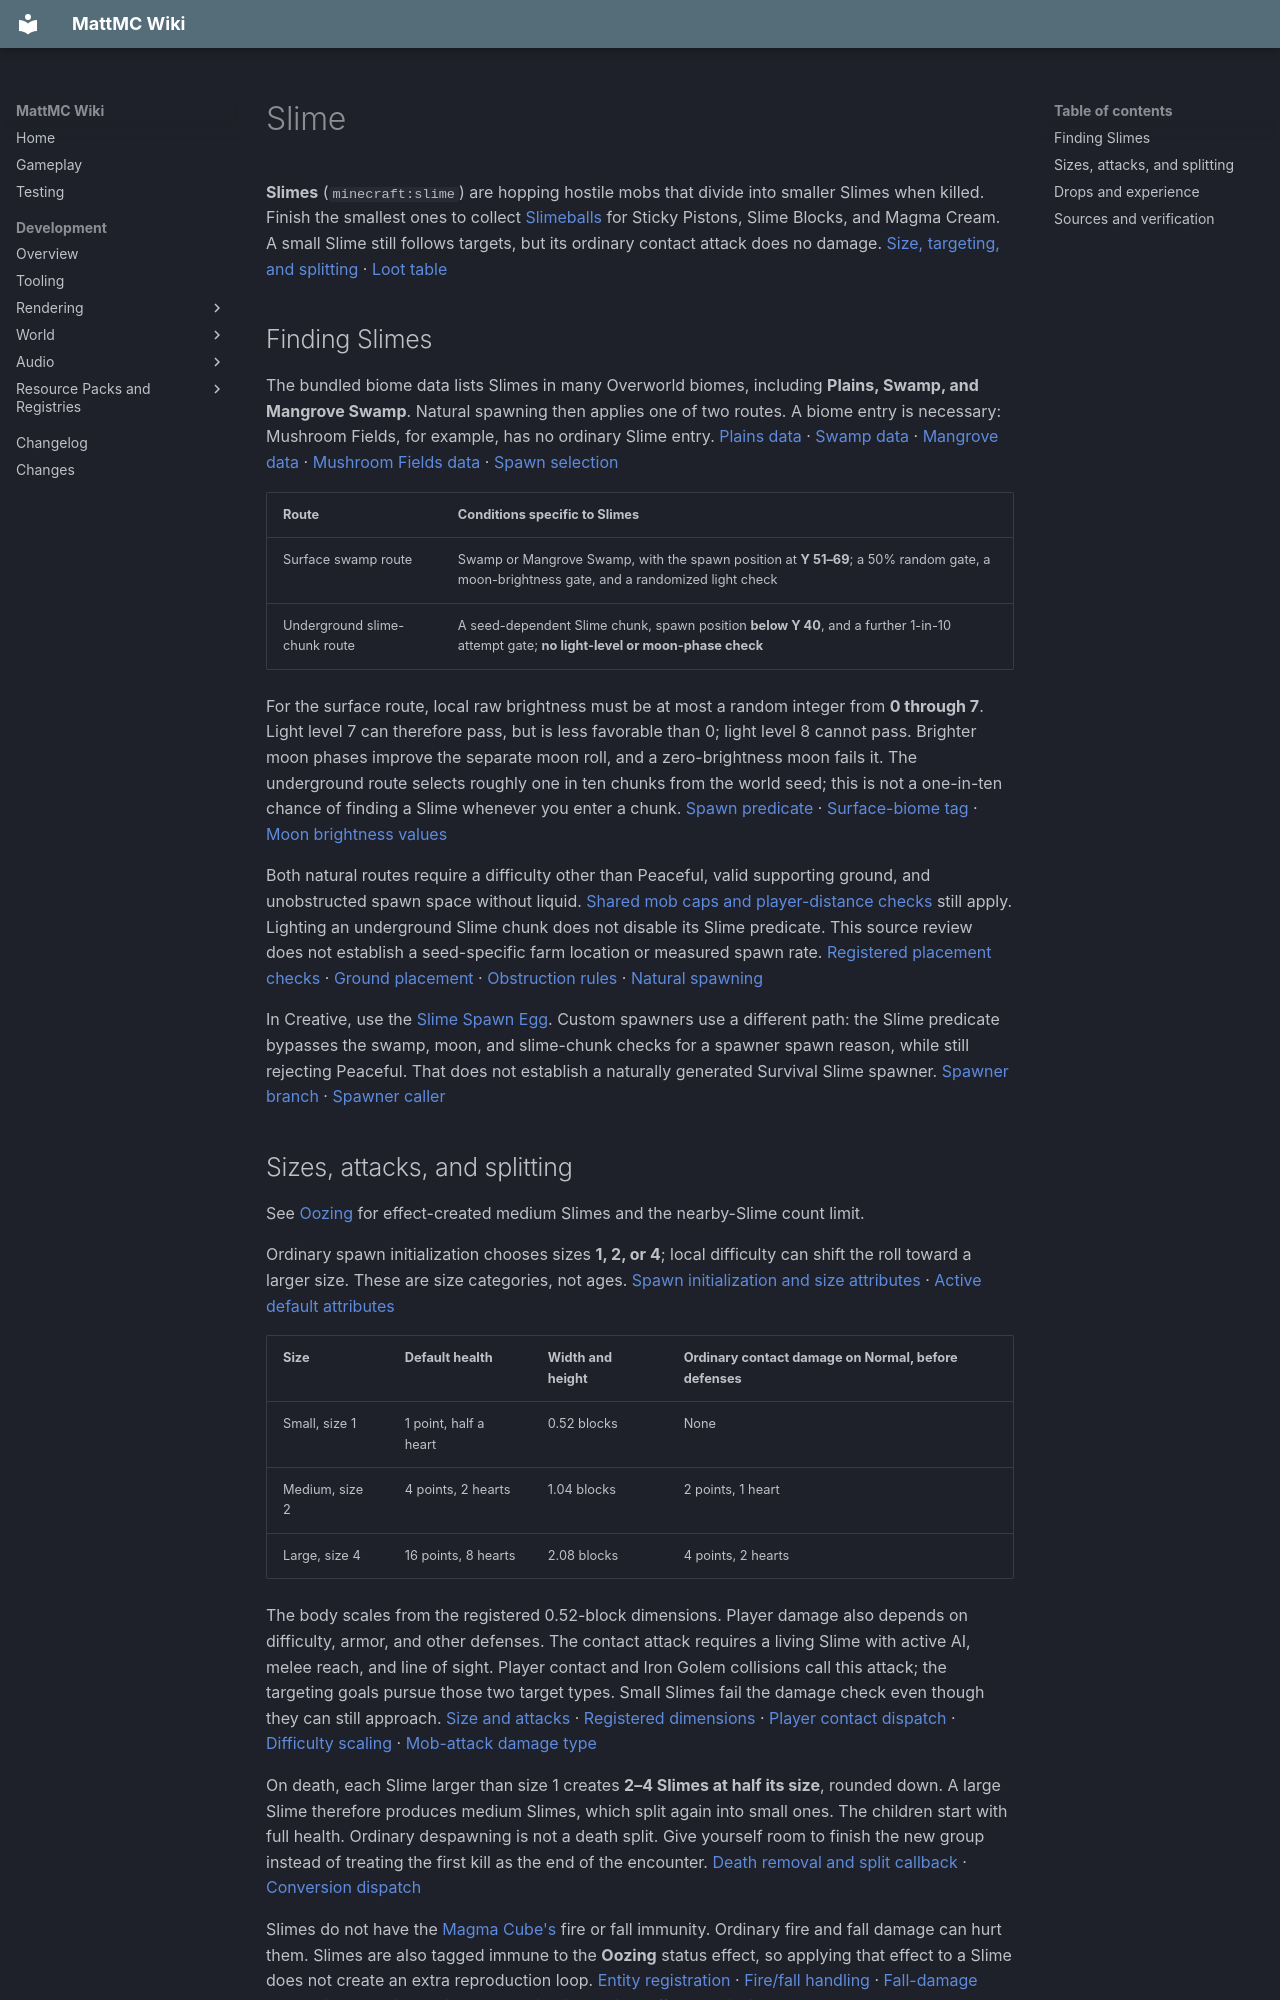

repository: HungLo2020/MattMC · page: gameplay/mobs/Slime/index.html · generator: mkdocs

# Slime

**Slimes** (`minecraft:slime`) are hopping hostile mobs that divide into smaller Slimes when killed. Finish the smallest ones to collect [Slimeballs](../items/Slimeball.md) for Sticky Pistons, Slime Blocks, and Magma Cream. A small Slime still follows targets, but its ordinary contact attack does no damage. [Size, targeting, and splitting][slime] · [Loot table][loot]

## Finding Slimes

The bundled biome data lists Slimes in many Overworld biomes, including **Plains, Swamp, and Mangrove Swamp**. Natural spawning then applies one of two routes. A biome entry is necessary: Mushroom Fields, for example, has no ordinary Slime entry. [Plains data][plains] · [Swamp data][swamp] · [Mangrove data][mangrove] · [Mushroom Fields data][mushroom] · [Spawn selection][natural]

| Route | Conditions specific to Slimes |
| --- | --- |
| Surface swamp route | Swamp or Mangrove Swamp, with the spawn position at **Y 51–69**; a 50% random gate, a moon-brightness gate, and a randomized light check |
| Underground slime-chunk route | A seed-dependent Slime chunk, spawn position **below Y 40**, and a further 1-in-10 attempt gate; **no light-level or moon-phase check** |

For the surface route, local raw brightness must be at most a random integer from **0 through 7**. Light level 7 can therefore pass, but is less favorable than 0; light level 8 cannot pass. Brighter moon phases improve the separate moon roll, and a zero-brightness moon fails it. The underground route selects roughly one in ten chunks from the world seed; this is not a one-in-ten chance of finding a Slime whenever you enter a chunk. [Spawn predicate][slime] · [Surface-biome tag][surface] · [Moon brightness values][moon]

Both natural routes require a difficulty other than Peaceful, valid supporting ground, and unobstructed spawn space without liquid. [Shared mob caps and player-distance checks](../mechanics/NaturalSpawning.md) still apply. Lighting an underground Slime chunk does not disable its Slime predicate. This source review does not establish a seed-specific farm location or measured spawn rate. [Registered placement checks][spawn] · [Ground placement][ground] · [Obstruction rules][mob] · [Natural spawning][natural]

In Creative, use the [Slime Spawn Egg](../items/SlimeSpawnEgg.md). Custom spawners use a different path: the Slime predicate bypasses the swamp, moon, and slime-chunk checks for a spawner spawn reason, while still rejecting Peaceful. That does not establish a naturally generated Survival Slime spawner. [Spawner branch][slime] · [Spawner caller][spawner]

## Sizes, attacks, and splitting

See [Oozing](../effects/TriggeredEffects.md#oozing) for effect-created medium Slimes and the nearby-Slime count limit.

Ordinary spawn initialization chooses sizes **1, 2, or 4**; local difficulty can shift the roll toward a larger size. These are size categories, not ages. [Spawn initialization and size attributes][slime] · [Active default attributes][defaults]

| Size | Default health | Width and height | Ordinary contact damage on Normal, before defenses |
| --- | --- | --- | --- |
| Small, size 1 | 1 point, half a heart | 0.52 blocks | None |
| Medium, size 2 | 4 points, 2 hearts | 1.04 blocks | 2 points, 1 heart |
| Large, size 4 | 16 points, 8 hearts | 2.08 blocks | 4 points, 2 hearts |

The body scales from the registered 0.52-block dimensions. Player damage also depends on difficulty, armor, and other defenses. The contact attack requires a living Slime with active AI, melee reach, and line of sight. Player contact and Iron Golem collisions call this attack; the targeting goals pursue those two target types. Small Slimes fail the damage check even though they can still approach. [Size and attacks][slime] · [Registered dimensions][registration] · [Player contact dispatch][player-touch] · [Difficulty scaling][player-damage] · [Mob-attack damage type][damage-type]

On death, each Slime larger than size 1 creates **2–4 Slimes at half its size**, rounded down. A large Slime therefore produces medium Slimes, which split again into small ones. The children start with full health. Ordinary despawning is not a death split. Give yourself room to finish the new group instead of treating the first kill as the end of the encounter. [Death removal and split callback][slime] · [Conversion dispatch][conversion]

Slimes do not have the [Magma Cube's](MagmaCube.md) fire or fall immunity. Ordinary fire and fall damage can hurt them. Slimes are also tagged immune to the **Oozing** status effect, so applying that effect to a Slime does not create an extra reproduction loop. [Entity registration][registration] · [Fire/fall handling][entity] · [Fall-damage calculation][fall] · [Fall-immunity tag][fall-tag] · [Oozing immunity][oozing-tag] · [Effect admission][effects]

## Drops and experience

With mob loot enabled:

- **Small Slimes** normally drop **0–2 Slimeballs**. Looting can raise the maximum to **5 at Looting III**, but does not guarantee a drop
- **Medium and large Slimes** do not drop Slimeballs themselves; their small descendants are the material source
- If a **Frog kills a small Slime**, the separate frog branch drops **one Slimeball** without the ordinary Looting function

The ordinary Slimeball pool does **not** require a player-attributed kill. Looting is read from the living attacker associated with the killing damage, so an earlier sword hit does not itself prove that an environmental finishing blow gets the bonus. [Loot table][loot] · [Size predicate][size-predicate] · [Looting function][looting] · [Loot context and death gates][death] · [Frog size eligibility][frog]

Each qualifying player-attributed kill has base experience equal to that Slime's size: **1, 2, or 4 XP** for the ordinary sizes. The split offspring are separate mobs with their own kill rewards and attribution checks. See [Slimeball](../items/Slimeball.md) for recipes and other acquisition routes. [Size XP assignment][slime] · [Experience gates][death]

Related: [Magma Cube](MagmaCube.md) · [Slimeball](../items/Slimeball.md) · [Mobs](Mobs.md)
